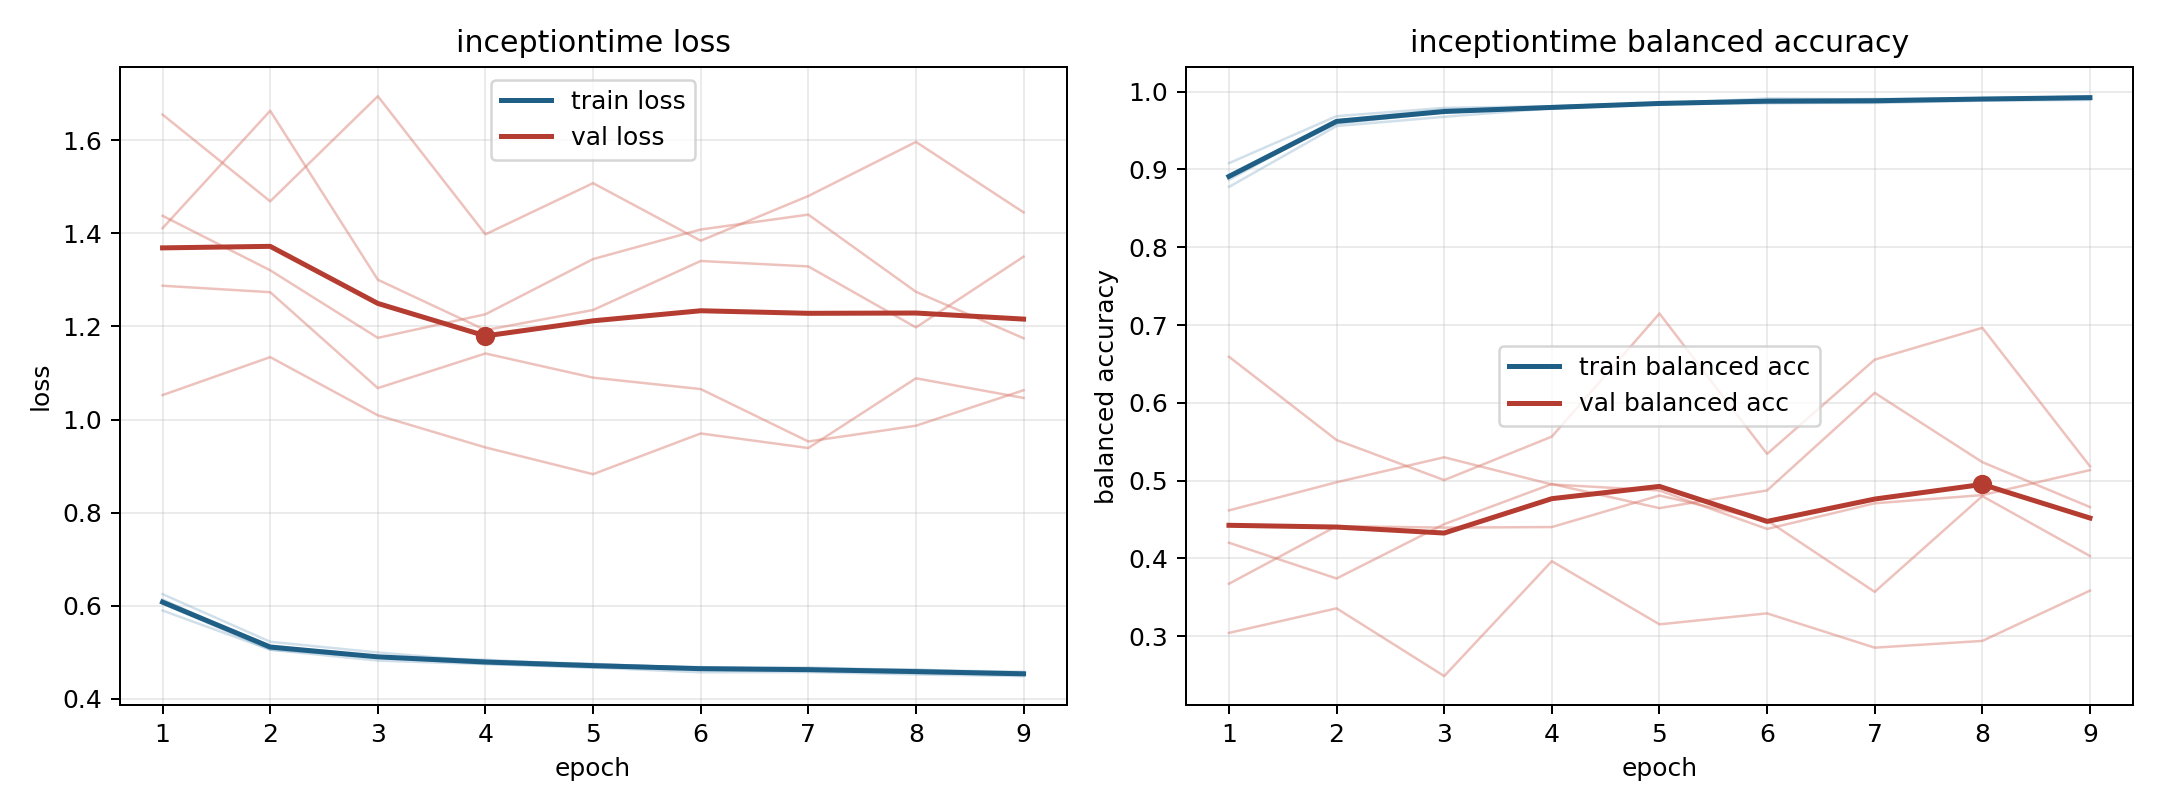

The data file committed next to this chart (first rows):
model, fold, epoch, train_loss, train_balanced_accuracy, val_loss, val_balanced_accuracy
inceptiontime, 1, 1, 0.6047, 0.8907, 1.655, 0.3044
inceptiontime, 1, 2, 0.5056, 0.9631, 1.469, 0.3359
inceptiontime, 1, 3, 0.4824, 0.9772, 1.694, 0.2488
inceptiontime, 1, 4, 0.4748, 0.9797, 1.398, 0.3965
inceptiontime, 1, 5, 0.4675, 0.9848, 1.508, 0.3154
inceptiontime, 1, 6, 0.4572, 0.9913, 1.384, 0.3295
inceptiontime, 1, 7, 0.4576, 0.99, 1.48, 0.2854
inceptiontime, 1, 8, 0.4526, 0.9917, 1.596, 0.2941
inceptiontime, 1, 9, 0.4491, 0.9931, 1.445, 0.3587
inceptiontime, 2, 1, 0.6065, 0.8923, 1.411, 0.3675
inceptiontime, 2, 2, 0.5143, 0.9588, 1.663, 0.4416
inceptiontime, 2, 3, 0.4908, 0.9737, 1.3, 0.4397
inceptiontime, 2, 4, 0.4842, 0.9785, 1.192, 0.4404
inceptiontime, 2, 5, 0.4724, 0.9854, 1.235, 0.481
inceptiontime, 2, 6, 0.4684, 0.9879, 1.34, 0.449
inceptiontime, 2, 7, 0.4638, 0.9891, 1.329, 0.3571
inceptiontime, 2, 8, 0.46, 0.9915, 1.198, 0.4802
inceptiontime, 2, 9, 0.4562, 0.992, 1.35, 0.4032
inceptiontime, 3, 1, 0.5898, 0.9081, 1.437, 0.4618
inceptiontime, 3, 2, 0.5058, 0.9685, 1.32, 0.498
inceptiontime, 3, 3, 0.4899, 0.9792, 1.175, 0.5301
inceptiontime, 3, 4, 0.4818, 0.9813, 1.226, 0.4952
inceptiontime, 3, 5, 0.4754, 0.9855, 1.345, 0.4874
inceptiontime, 3, 6, 0.4658, 0.9891, 1.408, 0.438
inceptiontime, 3, 7, 0.4618, 0.9907, 1.44, 0.4709
inceptiontime, 3, 8, 0.4634, 0.9906, 1.274, 0.4815
inceptiontime, 3, 9, 0.4544, 0.9942, 1.175, 0.5136
inceptiontime, 4, 1, 0.625, 0.8776, 1.287, 0.4203
inceptiontime, 4, 2, 0.5228, 0.9558, 1.273, 0.3743
inceptiontime, 4, 3, 0.4998, 0.9677, 1.067, 0.4441
inceptiontime, 4, 4, 0.4804, 0.9786, 1.142, 0.4958
inceptiontime, 4, 5, 0.4747, 0.9836, 1.09, 0.4647
inceptiontime, 4, 6, 0.4669, 0.9856, 1.065, 0.4875
inceptiontime, 4, 7, 0.4674, 0.9855, 0.9529, 0.6129
inceptiontime, 4, 8, 0.462, 0.9884, 0.9867, 0.5239
inceptiontime, 4, 9, 0.4584, 0.9895, 1.063, 0.4661
inceptiontime, 5, 1, 0.6136, 0.8866, 1.052, 0.6594
inceptiontime, 5, 2, 0.5088, 0.9629, 1.134, 0.5523
inceptiontime, 5, 3, 0.4891, 0.9747, 1.009, 0.5008
inceptiontime, 5, 4, 0.4756, 0.9807, 0.9401, 0.5566
inceptiontime, 5, 5, 0.4677, 0.9851, 0.8826, 0.7148
inceptiontime, 5, 6, 0.4667, 0.9852, 0.97, 0.5344
inceptiontime, 5, 7, 0.4639, 0.9864, 0.9388, 0.6556
inceptiontime, 5, 8, 0.4558, 0.9907, 1.089, 0.6965
inceptiontime, 5, 9, 0.4521, 0.9928, 1.046, 0.5185
